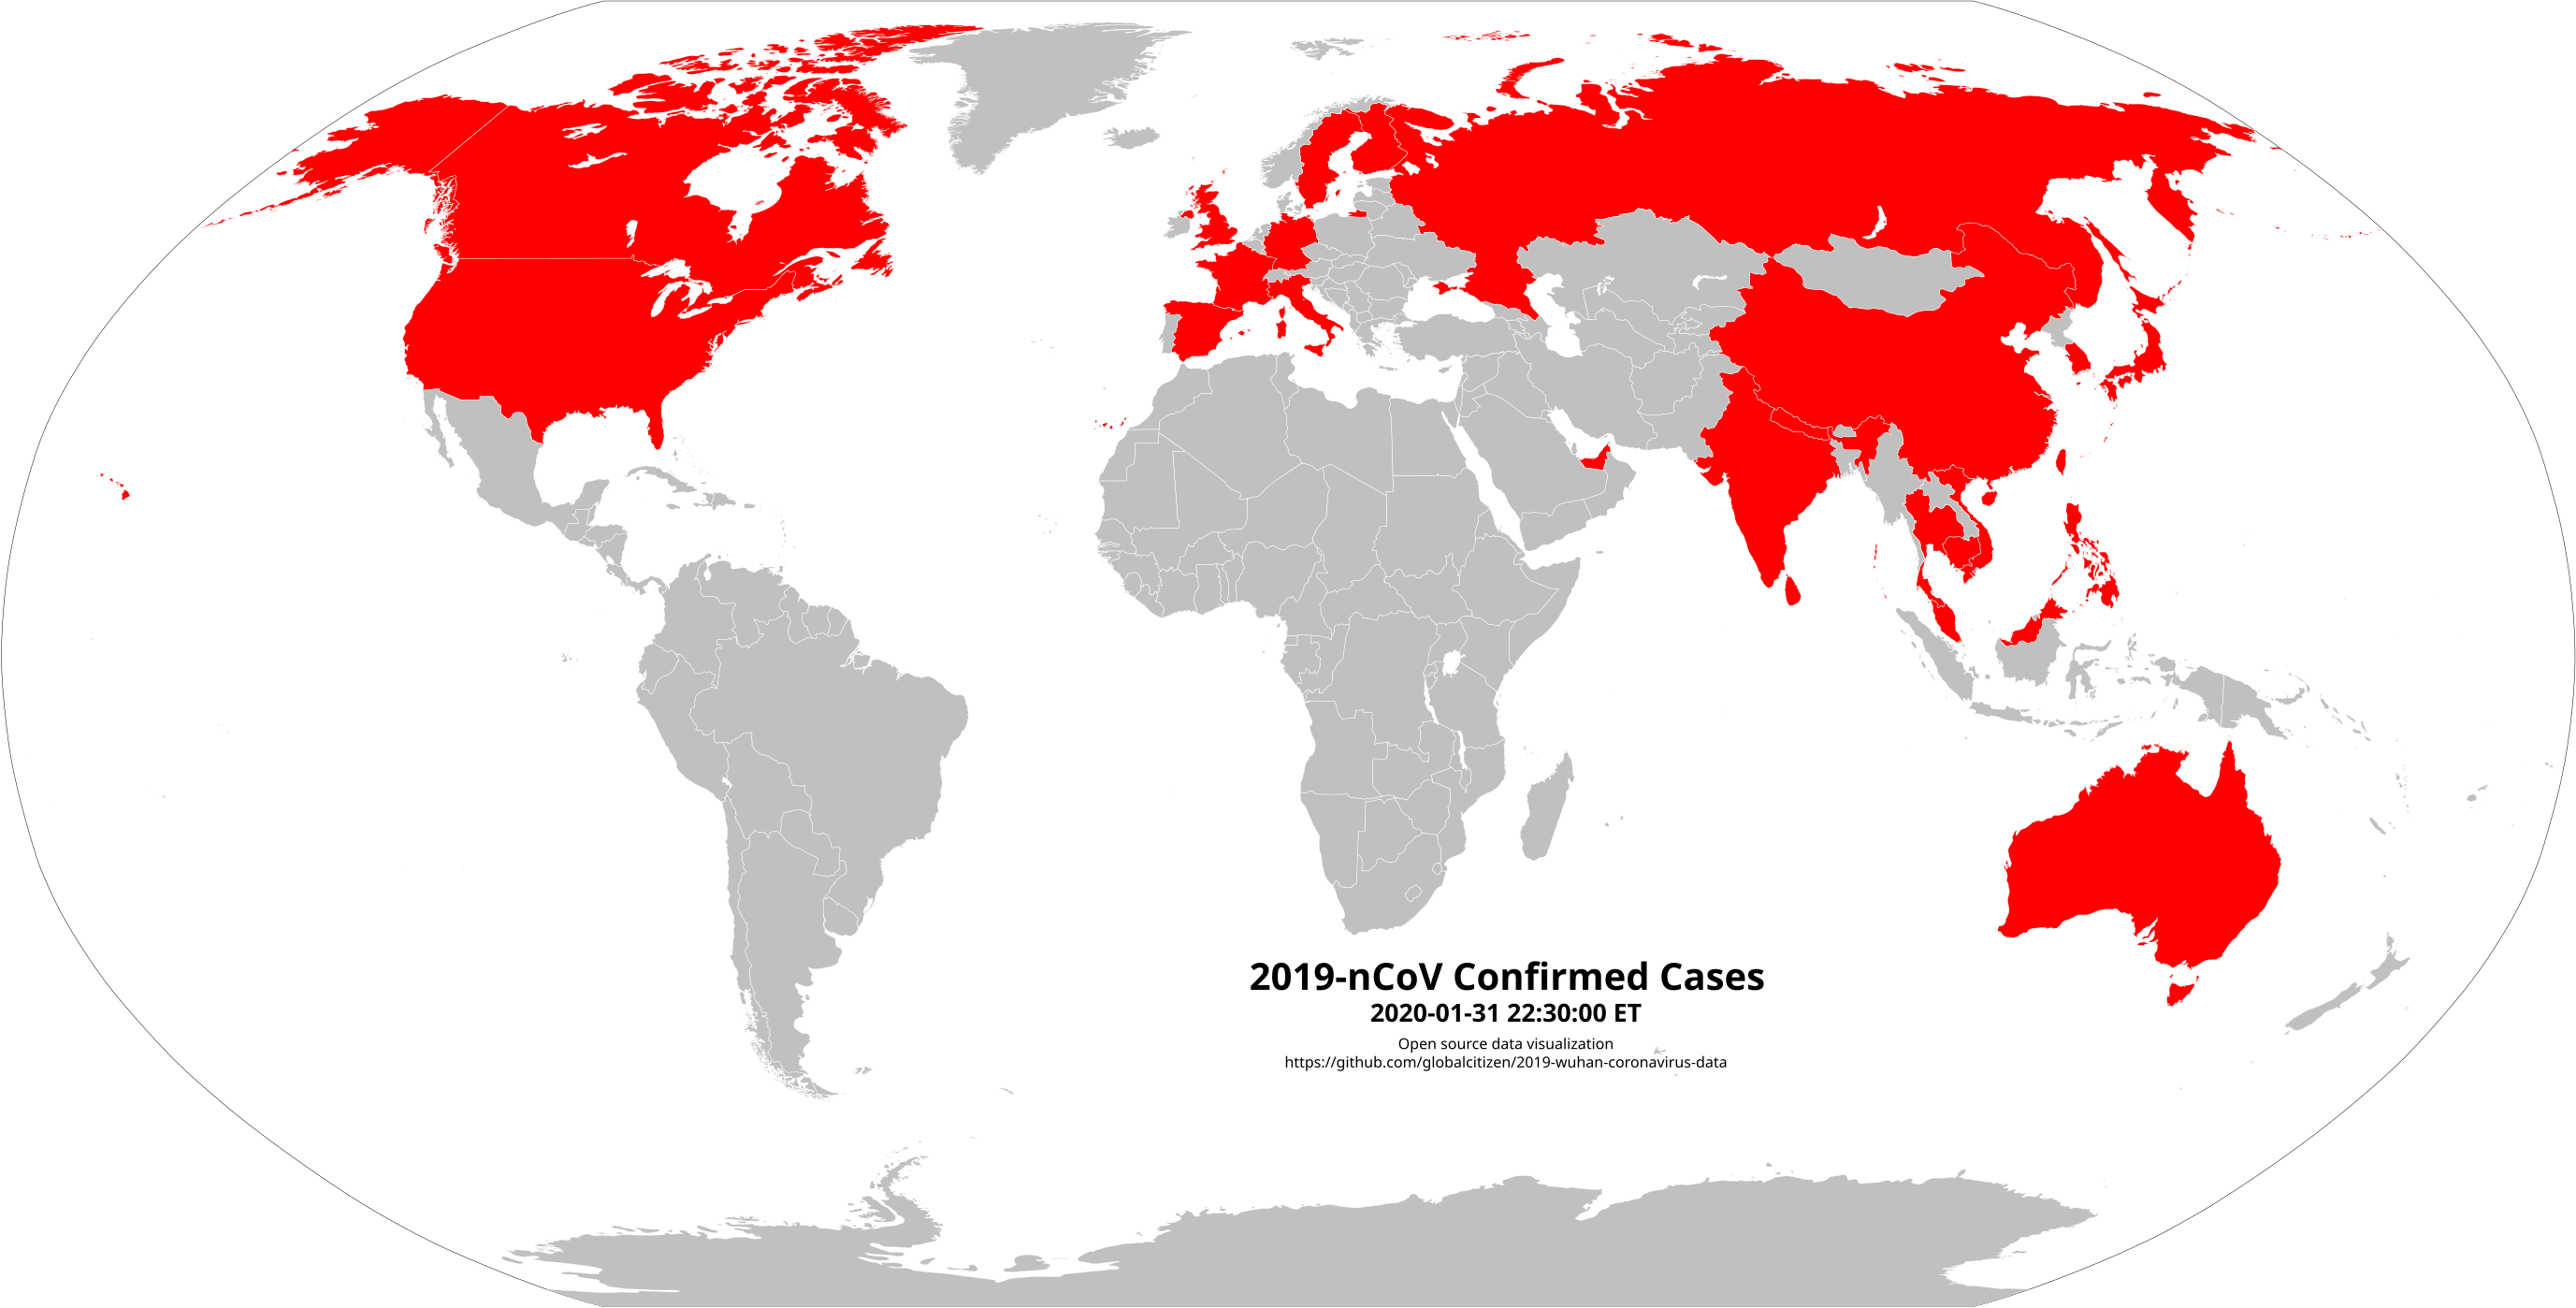

Values plotted in this chart, from the file beside it:
# source: BNO @ https://bnonews.com/inde…
# update: 2020-01-31 22:30:00 ET
# place| confirmed_cases| deaths| notes| sources
Hubei| 7,153| 249| 956 serious, 338 critical| http://wjw.hubei.gov.cn/fbjd/dtyw/202002…
Zhejiang| 599| 0| 41 serious, 10 critical| https://www.zjwjw.gov.cn/art/2020/2/1/ar…
Guangdong| 520| 0| 41 serious, 14 critical| http://wsjkw.gd.gov.cn/zwyw_yqxx/content…
Henan| 422| 2| 36 serious, 5 critical| https://m.weibo.cn/status/44670775054137…
Hunan| 389| 0| 54 serious| http://wjw.hunan.gov.cn/wjw/xxgk/gzdt/zy…
Anhui| 297| 0| 3 critical| http://wjw.ah.gov.cn/news_details_54343.…
Chongqing| 238| 1| 20 serious, 6 critical| http://wsjkw.cq.gov.cn/tzgg/20200201/250…
Jiangxi| 286| 0| 33 serious| http://hc.jiangxi.gov.cn/doc/2020/02/01/…
Shandong| 202| 0| 12 serious, 1 critical| https://m.weibo.cn/status/44670735955724…
Sichuan| 208*| 1| 4 critical| https://m.weibo.cn/status/44670726183436…
Jiangsu| 202| 0| 2 serious| https://m.weibo.cn/status/44670771067469…
Beijing| 139| 1| 26 serious| https://m.weibo.cn/status/44668305113765…
Shanghai| 153| 1| 6 serious, 3 critical| https://m.weibo.cn/detail/44670624982914…
Fujian| 144| 0| 8 serious, 3 critical| http://headline.fjtv.net/folder875/2020-…
Guangxi| 100| 0| 7 serious, 3 critical| http://wsjkw.gxzf.gov.cn/gzdt/bt/2020/02…
Yunnan| 83| 0| 5 serious, 3 critical| https://m.weibo.cn/status/44668160699372…
Hebei| 96| 1| 8 serious| https://wap.peopleapp.com/article/509430…
Shaanxi| 101| 0| 1+ serious| https://m.weibo.cn/detail/44671049402980…
Hainan| 57| 1| 9 serious| http://wst.hainan.gov.cn/swjw/rdzt/yqfk/…
Heilongjiang| 80| 2| 12 serious| http://wsjkw.hlj.gov.cn/index.php/Home/Z…
Liaoning| 60| 0| 6 serious| https://m.weibo.cn/status/44669404852413…
Shanxi| 47| 0| 2 serious, 1 critical| http://wjw.shanxi.gov.cn/wjywl02/24571.h…
Tianjin| 34| 0| 15 serious| https://m.weibo.cn/detail/44671005531298…
Gansu| 35| 0| 5 serious, 1 critical| https://news.163.com/20/0201/00/F48QD6AF…
Inner Mongolia| 23| 0| 3 serious, 2 critical| http://wjw.nmg.gov.cn/doc/2020/02/01/285…
Ningxia| 26| 0| 2 serious| https://m.weibo.cn/status/44670937076072…
Jilin| 17| 0| | https://m.weibo.cn/status/44670789773737…
Xinjiang| 18| 0| 4 serious, 1 critical| http://www.xjhfpc.gov.cn/info/1495/17846…
Guizhou| 29| 0| 5 serious| https://m.weibo.cn/status/44668283507394…
Qinghai| 9| 0| 1 serious, 7 stable| https://wsjkw.qinghai.gov.cn/zhxw/xwzx/2…
Tibet| 1| 0| | http://www.nhc.gov.cn/yjb/s7860/202001/e…
Undisclosed| 23| 0| | http://www.nhc.gov.cn/yjb/s7860/202002/8…
CHINA TOTAL| 11,791| 259| 1,795 serious, 243 recovered, 17,988 sus…| 
Hong Kong| 13| 0| | https://www.info.gov.hk/gia/general/2020…
Taiwan| 10| 0| | https://www.mohw.gov.tw/cp-4636-51263-1.…
Macau| 7| 0| | https://www.tdm.com.mo/c_news/radio_news…
GREATER CHINA TOTAL| 30| 0| 0 serious| 
Thailand| 19| 0| 7 recovered| https://www.bbc.com/thai/amp/thailand-51…
Japan| 17*| 0| | https://www.mhlw.go.jp/stf/newpage_09271…
Singapore| 16| 0| All stable| https://bnonews.com/wp-content/uploads/2…
Malaysia| 8| 0| Stable| https://kpkesihatan.com/2020/01/30/kenya…
Australia| 10| 0| 2 recovered| https://twitter.com/7NewsMelbourne/statu…
France| 6| 0| 2 serious| https://www.france24.com/en/20200130-fra…
United States| 7| 0| | https://abc7news.com/health/bay-areas-1s…
Germany| 7| 0| | https://www.stmgp.bayern.de/presse/aktue…
South Korea| 12| 0| | https://en.yna.co.kr/view/AEN20200201001…
UAE| 4| 0| Stable| https://www.wam.ae/en/details/1395302819…
Canada| 4| 0| | https://news.ontario.ca/mohltc/en/2020/0…
Vietnam| 5| 0| 1 recovered| https://vietnamnet.vn/vn/thoi-su/3-nguoi…
England| 2| 0| | https://www.gov.uk/government/news/cmo-c…
Russia| 2| 0| | https://tass.ru/obschestvo/7656549
Nepal| 1| 0| | https://kathmandupost.com/2/2020/01/24/o…
Cambodia| 1| 0| | https://twitter.com/VOD_English/status/1…
Sri Lanka| 1| 0| | https://www.reuters.com/article/us-healt…
Finland| 1| 0| | https://www.hs.fi/kotimaa/art-2000006387…
Philippines| 1| 0| | https://www.facebook.com/OfficialDOHgov/…
India| 1| 0| Stable| https://pib.gov.in/PressReleseDetail.asp…
Italy| 2| 0| | http://www.rainews.it/dl/rainews/articol…
... 3 more rows
